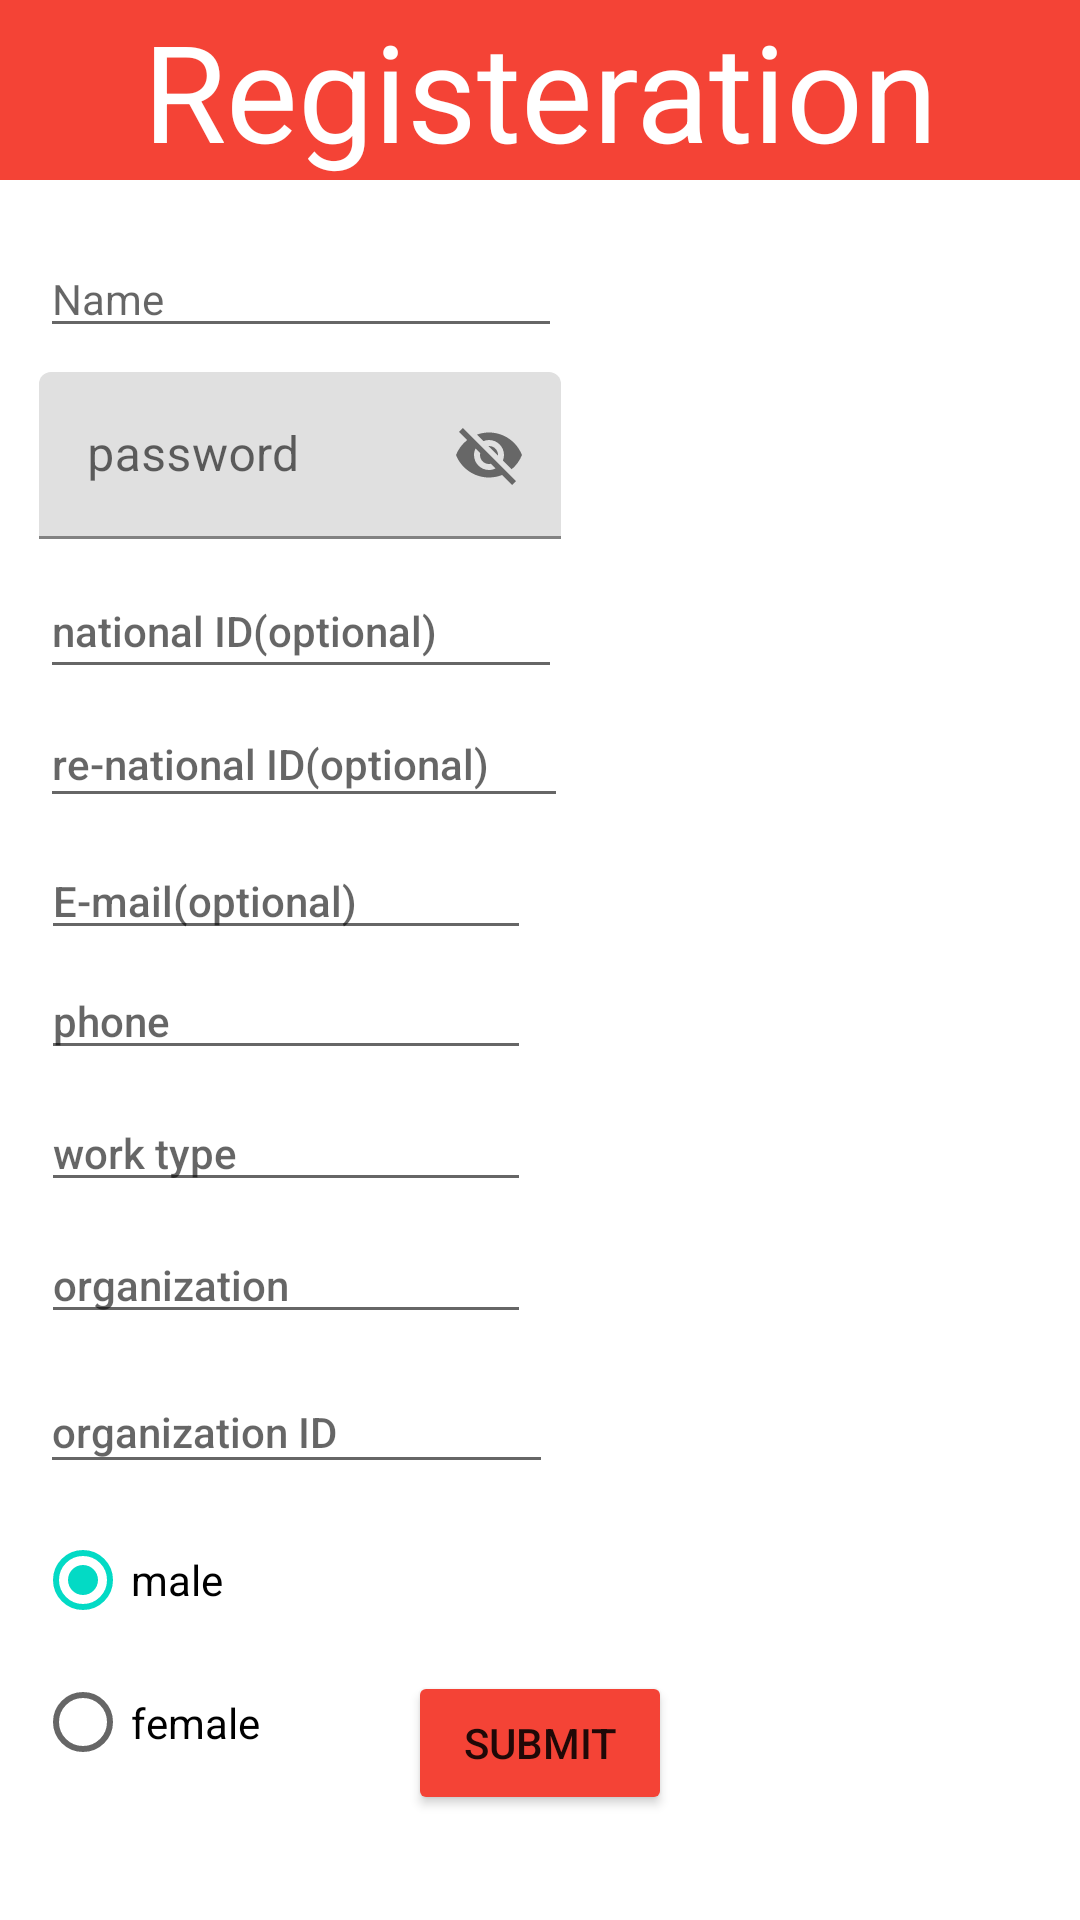

Produce the Android XML layout that renders to this screen, including the resource entries it uses.
<!-- AndroidManifest.xml: application theme Theme.MyApplication -->
<!-- res/layout/activity_registeration.xml -->
<?xml version="1.0" encoding="utf-8"?>
<androidx.constraintlayout.widget.ConstraintLayout xmlns:android="http://schemas.android.com/apk/res/android"
    xmlns:app="http://schemas.android.com/apk/res-auto"
    xmlns:tools="http://schemas.android.com/tools"
    android:layout_width="match_parent"
    android:layout_height="match_parent"
    tools:context=".RegistrationActivity">

    <TextView
        android:id="@+id/textView3"
        android:layout_width="0dp"
        android:layout_height="wrap_content"
        android:background="@color/red"
        android:gravity="center"
        android:text="Registeration"
        android:textAppearance="@style/TextAppearance.AppCompat.Display2"
        android:textColor="@color/white"
        app:layout_constraintBottom_toBottomOf="parent"
        app:layout_constraintEnd_toEndOf="parent"
        app:layout_constraintHorizontal_bias="0.545"
        app:layout_constraintStart_toStartOf="parent"
        app:layout_constraintTop_toTopOf="parent"
        app:layout_constraintVertical_bias="0.0" />


    <EditText
        android:id="@+id/etFullName"
        android:layout_width="174dp"
        android:layout_height="36dp"
        android:layout_marginTop="20dp"
        android:ems="10"
        android:hint="@string/name"
        android:inputType="textPersonName"
        android:textAppearance="@style/TextAppearance.AppCompat.Body1"
        app:layout_constraintEnd_toEndOf="parent"
        app:layout_constraintHorizontal_bias="0.072"
        app:layout_constraintStart_toStartOf="parent"
        app:layout_constraintTop_toBottomOf="@+id/textView3" />

    <EditText
        android:id="@+id/etNationalID"
        android:layout_width="174dp"
        android:layout_height="42dp"
        android:layout_marginTop="8dp"
        android:ems="10"
        android:hint="@string/national_id"
        android:inputType="textPersonName"
        android:textAppearance="@style/TextAppearance.AppCompat.Body2"
        app:layout_constraintEnd_toEndOf="parent"
        app:layout_constraintHorizontal_bias="0.072"
        app:layout_constraintStart_toStartOf="parent"
        app:layout_constraintTop_toBottomOf="@+id/tilPassword" />

    <EditText
        android:id="@+id/etReNationalID"
        android:layout_width="176dp"
        android:layout_height="39dp"
        android:layout_marginTop="4dp"
        android:ems="10"
        android:hint="@string/re_national_id"
        android:inputType="textPersonName"
        android:textAppearance="@style/TextAppearance.AppCompat.Body2"
        app:layout_constraintEnd_toEndOf="parent"
        app:layout_constraintHorizontal_bias="0.072"
        app:layout_constraintStart_toStartOf="parent"
        app:layout_constraintTop_toBottomOf="@+id/etNationalID" />

    <EditText
        android:id="@+id/etPhone"
        android:layout_width="wrap_content"
        android:layout_height="wrap_content"
        android:layout_marginTop="4dp"
        android:ems="10"
        android:hint="@string/phone"
        android:inputType="textPersonName"
        android:textAppearance="@style/TextAppearance.AppCompat.Body2"
        app:layout_constraintEnd_toEndOf="parent"
        app:layout_constraintHorizontal_bias="0.07"
        app:layout_constraintStart_toStartOf="parent"
        app:layout_constraintTop_toBottomOf="@+id/etEmail" />

    <EditText
        android:id="@+id/etEmail"
        android:layout_width="wrap_content"
        android:layout_height="wrap_content"
        android:layout_marginTop="8dp"
        android:ems="10"
        android:hint="@string/e_mail_preffix_of_gmail"
        android:inputType="textPersonName"
        android:textAppearance="@style/TextAppearance.AppCompat.Body2"
        app:layout_constraintEnd_toEndOf="parent"
        app:layout_constraintHorizontal_bias="0.07"
        app:layout_constraintStart_toStartOf="parent"
        app:layout_constraintTop_toBottomOf="@+id/etReNationalID" />

    <EditText
        android:id="@+id/etWorkType"
        android:layout_width="wrap_content"
        android:layout_height="wrap_content"
        android:layout_marginTop="8dp"
        android:ems="10"
        android:hint="@string/work_type"
        android:inputType="textPersonName"
        android:textAppearance="@style/TextAppearance.AppCompat.Body2"
        app:layout_constraintEnd_toEndOf="parent"
        app:layout_constraintHorizontal_bias="0.07"
        app:layout_constraintStart_toStartOf="parent"
        app:layout_constraintTop_toBottomOf="@+id/etPhone" />

    <EditText
        android:id="@+id/etOrganization"
        android:layout_width="wrap_content"
        android:layout_height="wrap_content"
        android:layout_marginTop="8dp"
        android:ems="10"
        android:hint="@string/organization"
        android:inputType="textPersonName"
        android:textAppearance="@style/TextAppearance.AppCompat.Body2"
        app:layout_constraintEnd_toEndOf="parent"
        app:layout_constraintHorizontal_bias="0.07"
        app:layout_constraintStart_toStartOf="parent"
        app:layout_constraintTop_toBottomOf="@+id/etWorkType" />

    <Button
        android:id="@+id/btn_submit"
        android:layout_width="wrap_content"
        android:layout_height="wrap_content"
        android:backgroundTint="@color/red"
        android:onClick="gotofirstpage"
        android:text="submit"
        app:layout_constraintBottom_toBottomOf="parent"
        app:layout_constraintEnd_toEndOf="parent"
        app:layout_constraintStart_toStartOf="parent"
        app:layout_constraintTop_toBottomOf="@+id/textView3"
        app:layout_constraintVertical_bias="0.934" />


    <EditText
        android:id="@+id/etOrganizationID"
        android:layout_width="171dp"
        android:layout_height="38dp"
        android:layout_marginTop="12dp"
        android:ems="10"
        android:hint="@string/organization_id"
        android:inputType="textPersonName"
        android:textAppearance="@style/TextAppearance.AppCompat.Body2"
        app:layout_constraintEnd_toEndOf="parent"
        app:layout_constraintHorizontal_bias="0.071"
        app:layout_constraintStart_toStartOf="parent"
        app:layout_constraintTop_toBottomOf="@+id/etOrganization" />

    <com.google.android.material.textfield.TextInputLayout
        android:id="@+id/tilPassword"
        android:layout_width="174dp"
        android:layout_height="wrap_content"
        android:layout_marginTop="8dp"
        android:hint="@string/password"
        app:layout_constraintEnd_toEndOf="parent"
        app:layout_constraintHorizontal_bias="0.07"
        app:layout_constraintStart_toStartOf="parent"
        app:layout_constraintTop_toBottomOf="@+id/etFullName"
        app:passwordToggleEnabled="true">

        <EditText
            android:id="@+id/tiePassword"
            android:layout_width="match_parent"
            android:layout_height="wrap_content"
          />
    </com.google.android.material.textfield.TextInputLayout>

    <RadioGroup
        android:id="@+id/rgGender"
        android:layout_width="200dp"
        android:layout_height="95dp"
        android:layout_marginTop="8dp"
        app:layout_constraintEnd_toEndOf="parent"
        app:layout_constraintHorizontal_bias="0.072"
        app:layout_constraintStart_toStartOf="parent"
        app:layout_constraintTop_toBottomOf="@+id/etOrganizationID">

        <RadioButton
            android:id="@+id/rbMale"
            android:layout_width="match_parent"
            android:layout_height="wrap_content"
            android:checked="true"
            android:text="male" />

        <RadioButton
            android:id="@+id/rbFemale"
            android:layout_width="match_parent"
            android:layout_height="wrap_content"
            android:text="female" />
    </RadioGroup>


</androidx.constraintlayout.widget.ConstraintLayout>
<!-- resources referenced by this layout -->
<resources>
  <color name="red">#F44336</color>
  <color name="white">#FFFFFFFF</color>
  <string name="e_mail_preffix_of_gmail">E-mail(optional)</string>
  <string name="name">Name</string>
  <string name="national_id">national ID(optional)</string>
  <string name="organization">organization</string>
  <string name="organization_id">organization ID</string>
  <string name="password">password</string>
  <string name="phone">phone</string>
  <string name="re_national_id">re-national ID(optional)</string>
  <string name="work_type">work type</string>
  <style name="Theme.MyApplication" parent="Theme.MaterialComponents.DayNight.NoActionBar">
          
          <item name="colorPrimary">@color/purple_500</item>
          <item name="colorPrimaryVariant">@color/purple_700</item>
          <item name="colorOnPrimary">@color/white</item>
          
          <item name="colorSecondary">@color/teal_200</item>
          <item name="colorSecondaryVariant">@color/teal_700</item>
          <item name="colorOnSecondary">@color/black</item>
          
          <item name="android:statusBarColor" tools:targetApi="l">?attr/colorPrimaryVariant</item>
          
          <item name="android:windowDisablePreview">false</item>
      </style>
  <color name="purple_500">#FF6200EE</color>
  <color name="purple_700">#FF3700B3</color>
  <color name="teal_200">#FF03DAC5</color>
  <color name="teal_700">#FF018786</color>
  <color name="black">#FF000000</color>
</resources>
